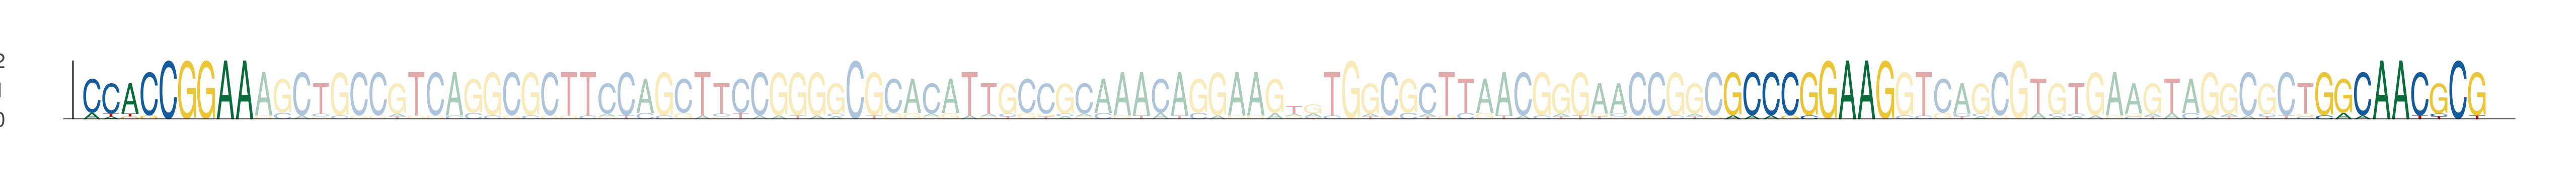

The table this chart was drawn from, first rows:
seq_index, start_position, end_position, is_reversed_complement
3808, 24, 33, 0
3808, 110, 119, 0
3808, 141, 150, 0
993, 24, 33, 0
993, 110, 119, 0
993, 141, 150, 0
1611, 24, 33, 0
1611, 110, 119, 0
1611, 141, 150, 0
3632, 22, 31, 0
3632, 108, 117, 0
3632, 139, 148, 0
1638, 24, 33, 0
1638, 110, 119, 0
1638, 141, 150, 0
3423, 24, 33, 0
3423, 110, 119, 0
3423, 141, 150, 0
3799, 24, 33, 0
3799, 110, 119, 0
3799, 141, 150, 0
3343, 24, 33, 0
3343, 110, 119, 0
3343, 141, 150, 0
5051, 24, 33, 0
5051, 110, 119, 0
5051, 141, 150, 0
3954, 24, 33, 0
3954, 110, 119, 0
3954, 141, 150, 0
3163, 24, 33, 0
3163, 110, 119, 0
3163, 141, 150, 0
4641, 24, 33, 0
4641, 110, 119, 0
4641, 141, 150, 0
5391, 24, 33, 0
5391, 110, 119, 0
5391, 141, 150, 0
